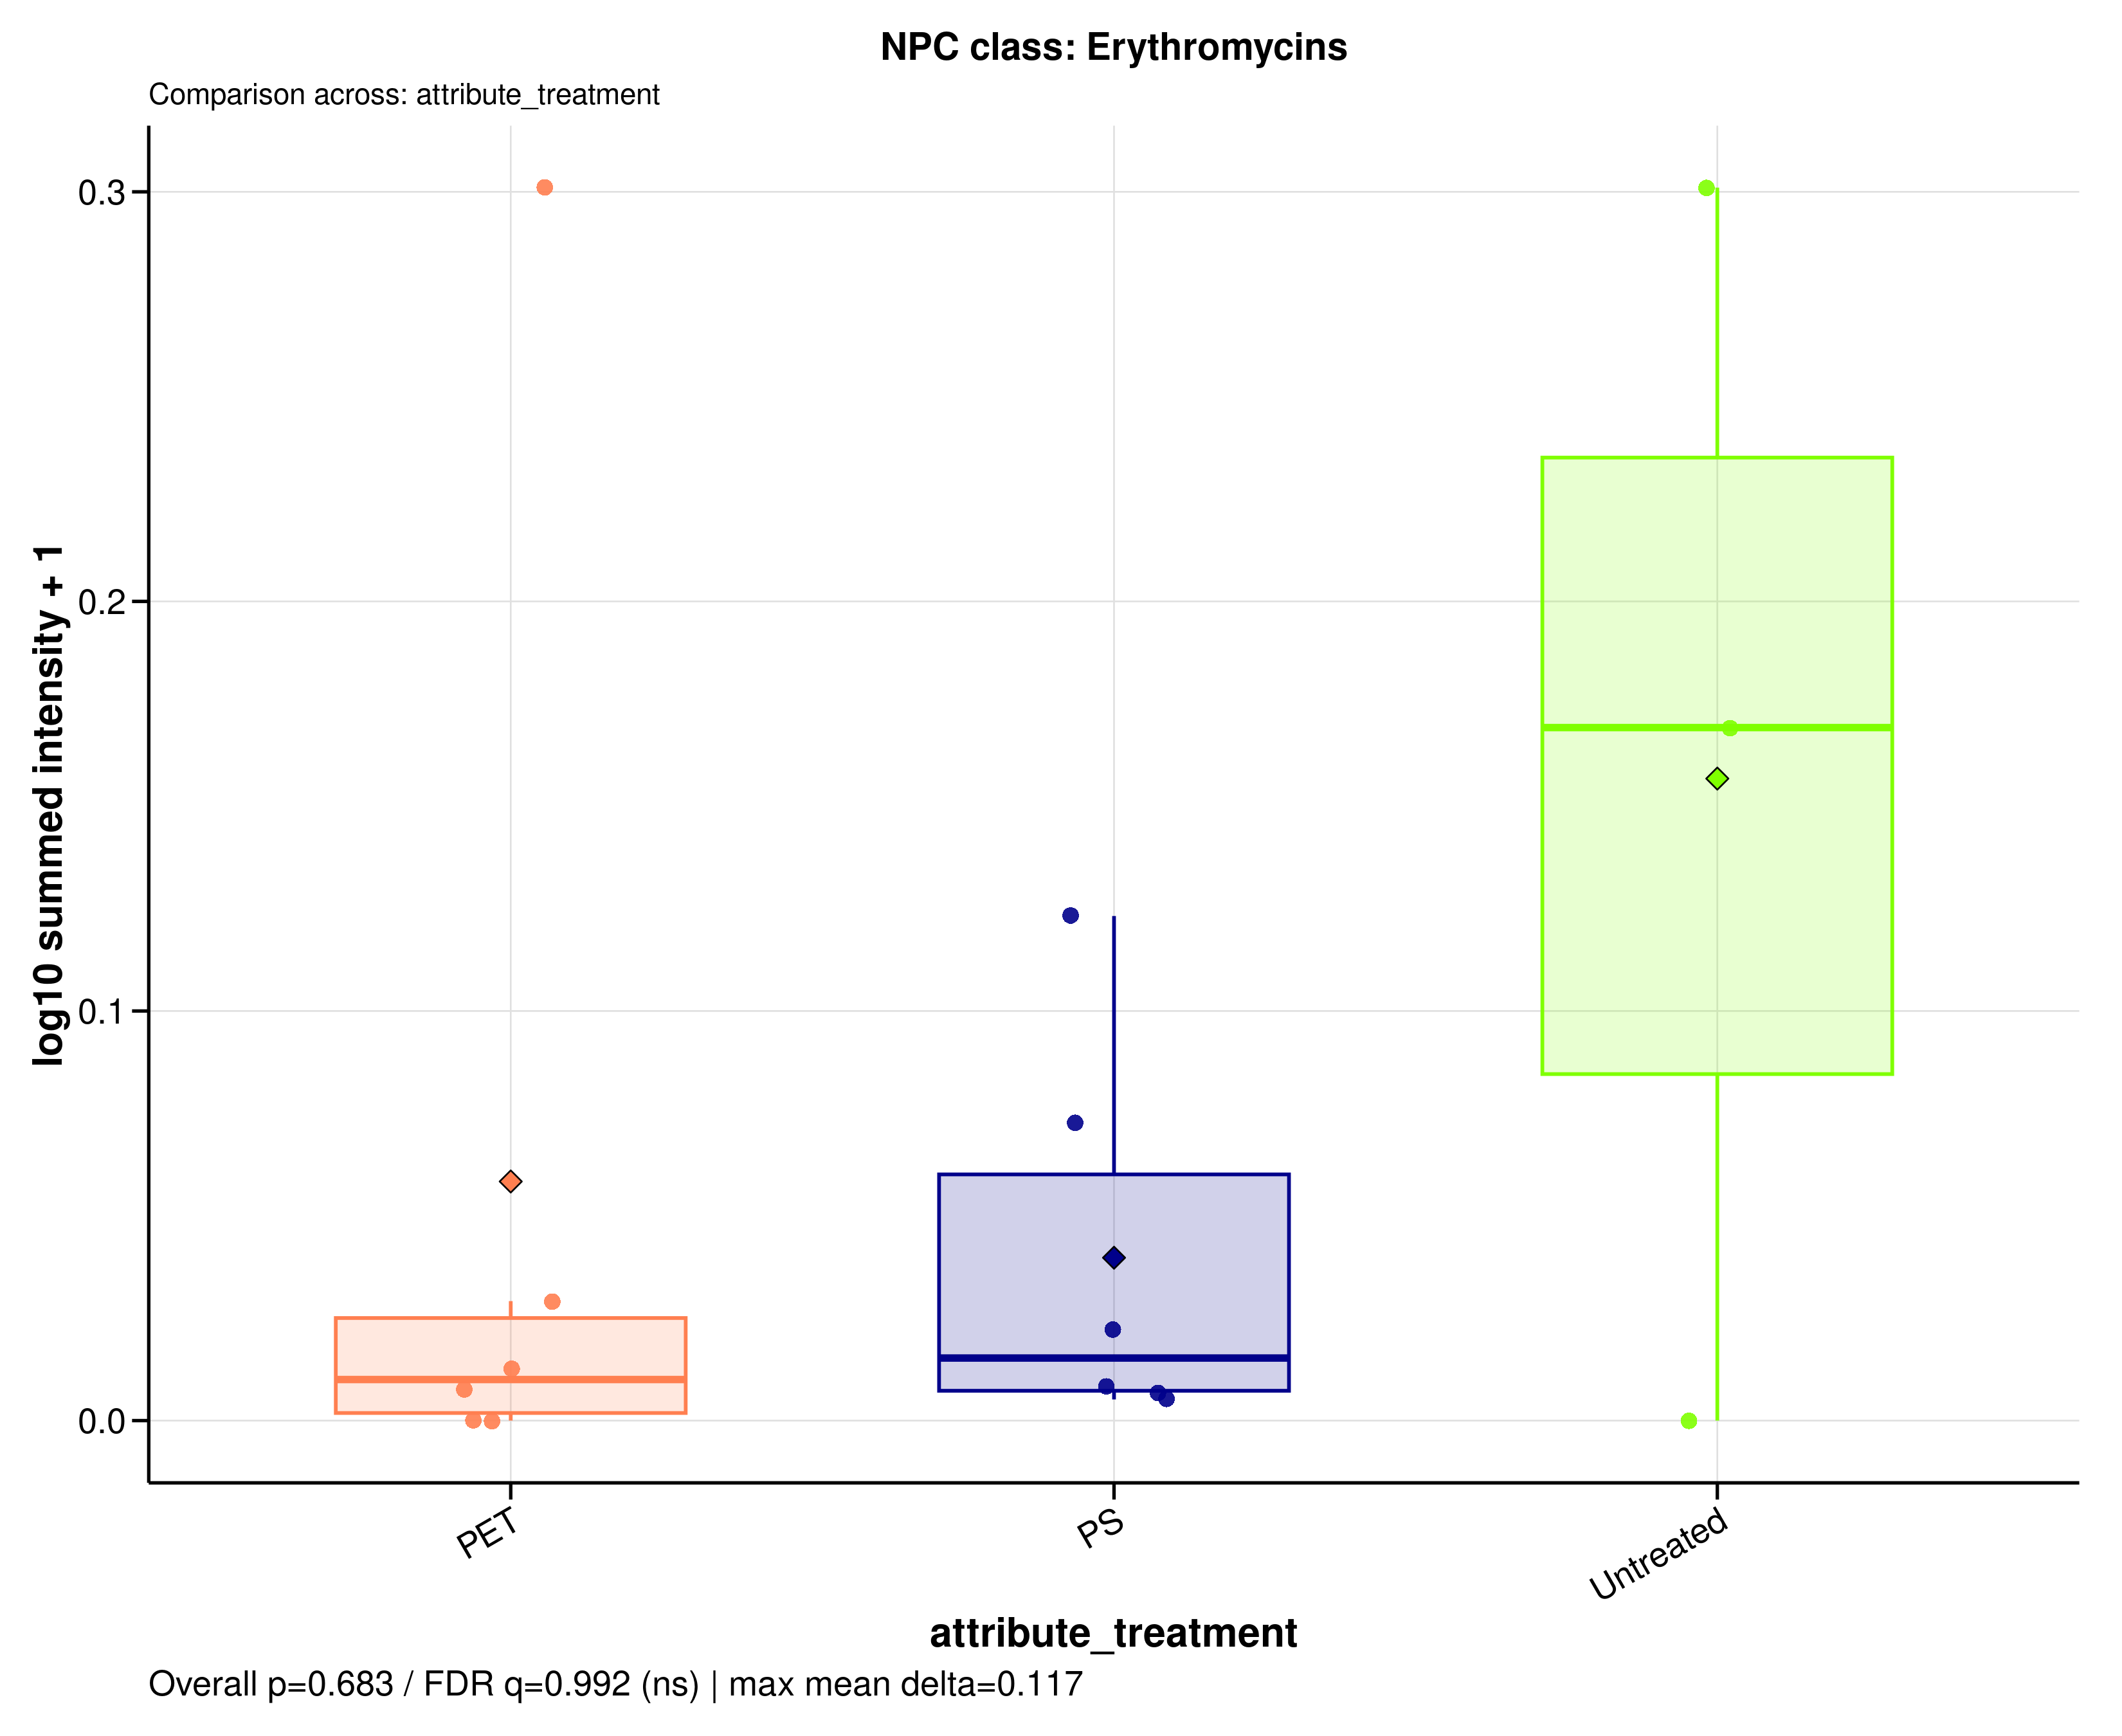

Source data for this figure (header and first rows):
sample_id	group	data_source	npc_level	npc_term	npc_label	npc_plot_label	npc_pathway	npc_superclass	npc_class	n_features	summed_intensity	plot_intensity	npc_overall_test	npc_overall_p_value	npc_overall_q_value	npc_overall_significance	npc_max_mean_difference	npc_max_median_difference
MDM_160526_PET05	PET	filtered	class	Erythromycins	NPC class: Erythromycins	Erythromycins	Polyketides	Macrolides	Erythromycins	2	0.06949	0.02918	kruskal_wallis	0.6828	0.9917	ns	0.117	0.1592
MDM_160526_PET100	PET	filtered	class	Erythromycins	NPC class: Erythromycins	Erythromycins	Polyketides	Macrolides	Erythromycins	2	0.01722	0.007415	kruskal_wallis	0.6828	0.9917	ns	0.117	0.1592
MDM_160526_PS05	PS	filtered	class	Erythromycins	NPC class: Erythromycins	Erythromycins	Polyketides	Macrolides	Erythromycins	2	0.01611	0.006939	kruskal_wallis	0.6828	0.9917	ns	0.117	0.1592
MDM_160526_PS100	PS	filtered	class	Erythromycins	NPC class: Erythromycins	Erythromycins	Polyketides	Macrolides	Erythromycins	2	0.05253	0.02223	kruskal_wallis	0.6828	0.9917	ns	0.117	0.1592
MDM_160526_untreated	Untreated	filtered	class	Erythromycins	NPC class: Erythromycins	Erythromycins	Polyketides	Macrolides	Erythromycins	2	0.4764	0.1692	kruskal_wallis	0.6828	0.9917	ns	0.117	0.1592
MDM_A_190626_PET05	PET	filtered	class	Erythromycins	NPC class: Erythromycins	Erythromycins	Polyketides	Macrolides	Erythromycins	2	0	0	kruskal_wallis	0.6828	0.9917	ns	0.117	0.1592
MDM_A_190626_PET100	PET	filtered	class	Erythromycins	NPC class: Erythromycins	Erythromycins	Polyketides	Macrolides	Erythromycins	2	1	0.301	kruskal_wallis	0.6828	0.9917	ns	0.117	0.1592
MDM_A_190626_PS05	PS	filtered	class	Erythromycins	NPC class: Erythromycins	Erythromycins	Polyketides	Macrolides	Erythromycins	2	0.1823	0.07273	kruskal_wallis	0.6828	0.9917	ns	0.117	0.1592
MDM_A_190626_PS100	PS	filtered	class	Erythromycins	NPC class: Erythromycins	Erythromycins	Polyketides	Macrolides	Erythromycins	2	0.328	0.1232	kruskal_wallis	0.6828	0.9917	ns	0.117	0.1592
MDM_A_190626_untreated	Untreated	filtered	class	Erythromycins	NPC class: Erythromycins	Erythromycins	Polyketides	Macrolides	Erythromycins	2	1	0.301	kruskal_wallis	0.6828	0.9917	ns	0.117	0.1592
MDM_B_120626_PS05	PS	filtered	class	Erythromycins	NPC class: Erythromycins	Erythromycins	Polyketides	Macrolides	Erythromycins	2	0.01933	0.008315	kruskal_wallis	0.6828	0.9917	ns	0.117	0.1592
MDM_B_190626_PET05	PET	filtered	class	Erythromycins	NPC class: Erythromycins	Erythromycins	Polyketides	Macrolides	Erythromycins	2	0.02952	0.01264	kruskal_wallis	0.6828	0.9917	ns	0.117	0.1592
MDM_B_190626_PET100	PET	filtered	class	Erythromycins	NPC class: Erythromycins	Erythromycins	Polyketides	Macrolides	Erythromycins	2	0	0	kruskal_wallis	0.6828	0.9917	ns	0.117	0.1592
MDM_B_190626_PS100	PS	filtered	class	Erythromycins	NPC class: Erythromycins	Erythromycins	Polyketides	Macrolides	Erythromycins	2	0.01198	0.005171	kruskal_wallis	0.6828	0.9917	ns	0.117	0.1592
MDM_B_190626_untreated	Untreated	filtered	class	Erythromycins	NPC class: Erythromycins	Erythromycins	Polyketides	Macrolides	Erythromycins	2	0	0	kruskal_wallis	0.6828	0.9917	ns	0.117	0.1592
